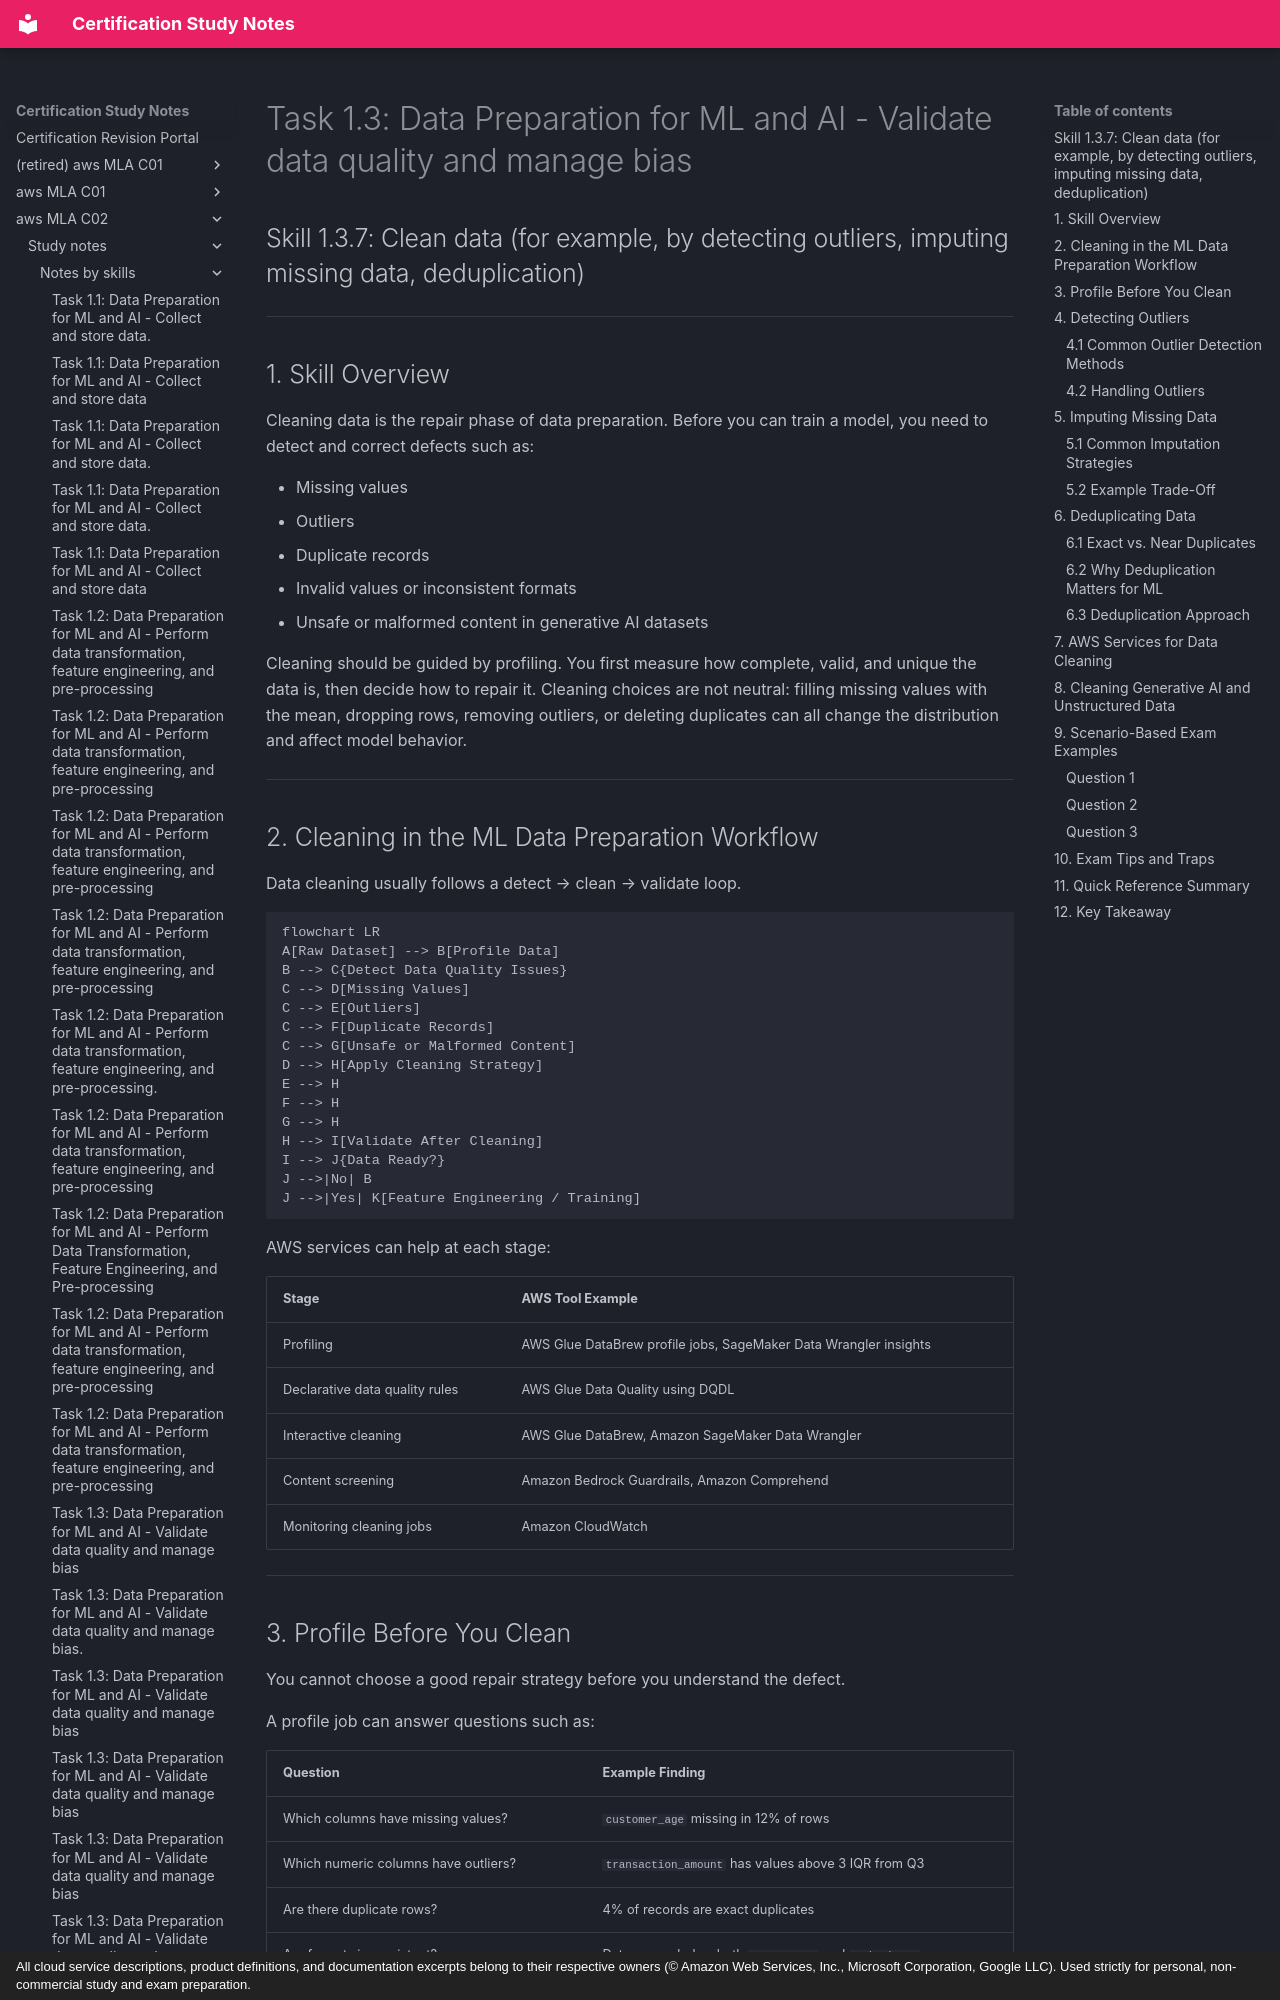

repository: monitus2022/cert_study_notes · page: aws_MLA_C02/study_notes/notes_by_skills/1.3.7/index.html · generator: mkdocs · copyright: All cloud service descriptions, product definitions, and documentation excerpts belong to their respective owners (© Amazon Web Services, Inc., Microsoft Corporation, Google LLC). Used strictly for personal, non-commercial study and exam preparation.

# Task 1.3: Data Preparation for ML and AI - Validate data quality and manage bias

## Skill 1.3.7: Clean data (for example, by detecting outliers, imputing missing data, deduplication)

---

## 1. Skill Overview

Cleaning data is the repair phase of data preparation. Before you can train a model, you need to detect and correct defects such as:

- Missing values
- Outliers
- Duplicate records
- Invalid values or inconsistent formats
- Unsafe or malformed content in generative AI datasets

Cleaning should be guided by profiling. You first measure how complete, valid, and unique the data is, then decide how to repair it. Cleaning choices are not neutral: filling missing values with the mean, dropping rows, removing outliers, or deleting duplicates can all change the distribution and affect model behavior.

---

## 2. Cleaning in the ML Data Preparation Workflow

Data cleaning usually follows a detect → clean → validate loop.

```mermaid
flowchart LR
A[Raw Dataset] --> B[Profile Data]
B --> C{Detect Data Quality Issues}
C --> D[Missing Values]
C --> E[Outliers]
C --> F[Duplicate Records]
C --> G[Unsafe or Malformed Content]
D --> H[Apply Cleaning Strategy]
E --> H
F --> H
G --> H
H --> I[Validate After Cleaning]
I --> J{Data Ready?}
J -->|No| B
J -->|Yes| K[Feature Engineering / Training]
```

AWS services can help at each stage:

| Stage | AWS Tool Example |
| --- | --- |
| Profiling | AWS Glue DataBrew profile jobs, SageMaker Data Wrangler insights |
| Declarative data quality rules | AWS Glue Data Quality using DQDL |
| Interactive cleaning | AWS Glue DataBrew, Amazon SageMaker Data Wrangler |
| Content screening | Amazon Bedrock Guardrails, Amazon Comprehend |
| Monitoring cleaning jobs | Amazon CloudWatch |

---

## 3. Profile Before You Clean

You cannot choose a good repair strategy before you understand the defect.

A profile job can answer questions such as:

| Question | Example Finding |
| --- | --- |
| Which columns have missing values? | `customer_age` missing in 12% of rows |
| Which numeric columns have outliers? | `transaction_amount` has values above 3 IQR from Q3 |
| Are there duplicate rows? | 4% of records are exact duplicates |
| Are formats inconsistent? | Dates recorded as both `MM-DD-YYYY` and `DD/MM/YYYY` |
| Are categorical values invalid? | `country` contains `US`, `USA`, and `United States` |

AWS Glue DataBrew can generate a profile job that surfaces missing values, suspicious ranges, and inconsistent formats. SageMaker Data Wrangler also provides data quality insights for ML workflows.

---

## 4. Detecting Outliers

An outlier is a data point that lies far outside the expected range for a feature. Outliers can be legitimate extreme values, measurement errors, data entry errors, or rare events such as fraud or equipment failure.
